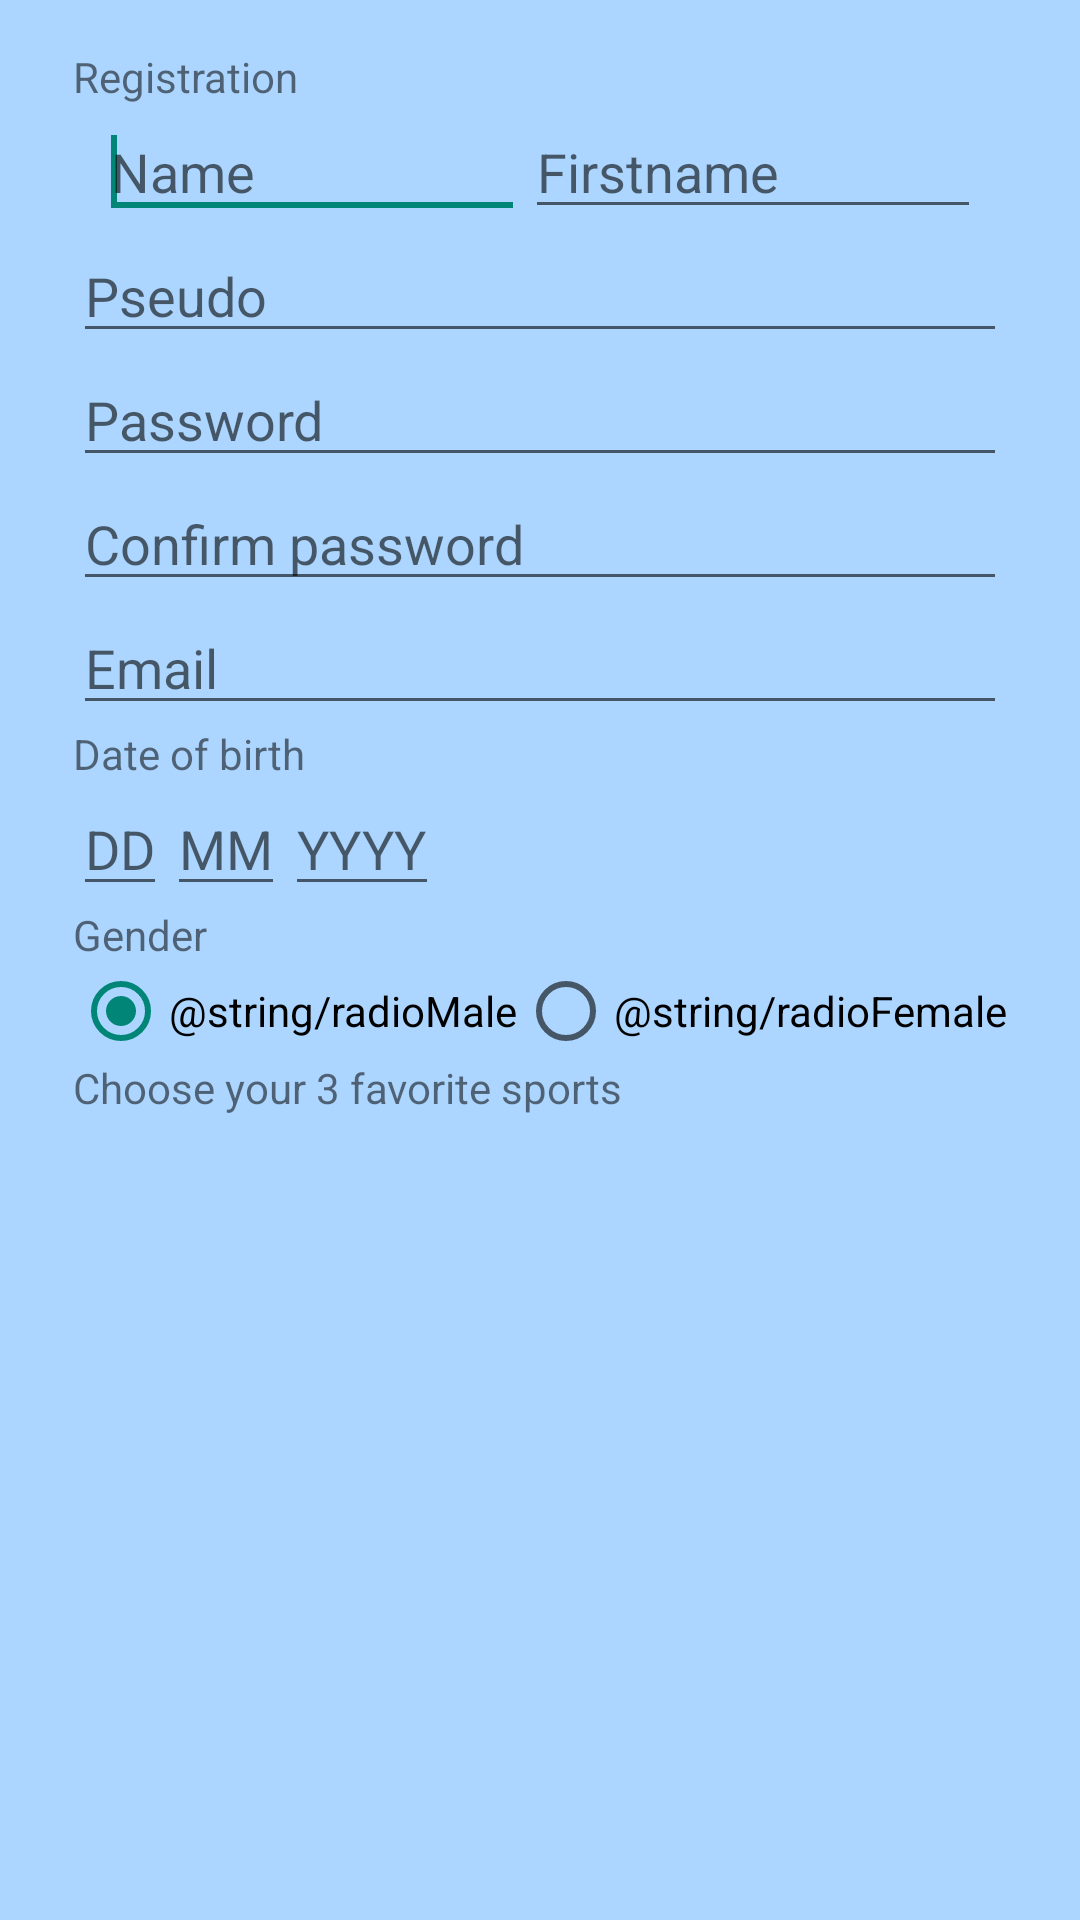

Write the Android layout XML for this screen, with the resource values it uses.
<!-- AndroidManifest.xml: application theme AppTheme -->
<!-- res/layout/activity_inscription.xml -->
<RelativeLayout xmlns:android="http://schemas.android.com/apk/res/android"
    xmlns:tools="http://schemas.android.com/tools"
    android:layout_width="match_parent"
    android:layout_height="match_parent"
    android:paddingBottom="@dimen/activity_vertical_margin"
    android:paddingLeft="@dimen/activity_horizontal_margin"
    android:paddingRight="@dimen/activity_horizontal_margin"
    android:paddingTop="@dimen/activity_vertical_margin"
    android:background="#ACD6FF"
    tools:context="com.example.testunprojet.Inscription" >

	<LinearLayout
	    android:layout_width="wrap_content"
	    android:layout_height="match_parent"
	    android:layout_centerHorizontal="true"
	    android:layout_centerVertical="true"
	    android:orientation="vertical" >

	    <TextView
	        android:layout_width="wrap_content"
	        android:layout_height="wrap_content"
	        android:text="@string/inscr" />

	    <LinearLayout
	        android:layout_width="wrap_content"
	        android:layout_height="wrap_content"
	        android:layout_gravity="center_horizontal"
	        android:orientation="horizontal" >

	        <EditText
	            android:id="@+id/nameE"
	            android:layout_width="142dp"
	            android:layout_height="wrap_content"
	            android:hint="@string/name"
	            android:inputType="textPersonName" >

	            <requestFocus />
	        </EditText>

	        <EditText
	            android:id="@+id/firstnameE"
	            android:layout_width="152dp"
	            android:layout_height="wrap_content"
	            android:hint="@string/firstname"
	            android:inputType="textPersonName" />
	    </LinearLayout>

	    <EditText
	        android:id="@+id/pseudoE"
	        android:layout_width="match_parent"
	        android:layout_height="wrap_content"
	        android:hint="@string/pseudo"
	        android:inputType="textPersonName" />

	    <EditText
	        android:id="@+id/passE"
	        android:layout_width="match_parent"
	        android:layout_height="wrap_content"
	        android:hint="@string/password"
	        android:inputType="textPassword" />

	    <EditText
	        android:id="@+id/confPassE"
	        android:layout_width="match_parent"
	        android:layout_height="wrap_content"
	        android:hint="@string/confPass"
	        android:inputType="textPassword" />

	    <EditText
	        android:id="@+id/adrEmail"
	        android:layout_width="match_parent"
	        android:layout_height="wrap_content"
	        android:hint="@string/email"
	        android:inputType="textEmailAddress" />

	    <TextView
	        android:layout_width="wrap_content"
	        android:layout_height="wrap_content"
	        android:text="@string/naiss" />

	    <LinearLayout
	        android:layout_width="wrap_content"
	        android:layout_height="wrap_content"
	        android:orientation="horizontal" >

	        <EditText
	            android:id="@+id/ddE"
	            android:layout_width="wrap_content"
	            android:layout_height="wrap_content"
	            android:hint="@string/day"
	            android:inputType="number" />

	        <EditText
	            android:id="@+id/mmE"
	            android:layout_width="wrap_content"
	            android:layout_height="wrap_content"
	            android:hint="@string/month"
	            android:inputType="number" />

	        <EditText
	            android:id="@+id/yyyyE"
	            android:layout_width="wrap_content"
	            android:layout_height="wrap_content"
	            android:hint="@string/year"
	            android:inputType="number" />
	    </LinearLayout>

	    <TextView
	        android:layout_width="wrap_content"
	        android:layout_height="wrap_content"
	        android:text="@string/gender" />

	    <RadioGroup
	        android:id="@+id/radioGender"
	        android:layout_width="wrap_content"
	        android:layout_height="wrap_content"
	        android:orientation="horizontal"
	        android:checkedButton="@+id/radioMale" >

	            <RadioButton
	                android:id="@+id/radioMale"
	                android:layout_width="wrap_content"
	                android:layout_height="wrap_content"
	                android:checked="true"
	                android:text="@string/radioMale" />

	            <RadioButton
	                android:id="@+id/radioFemale"
	                android:layout_width="wrap_content"
	                android:layout_height="wrap_content"
	                android:text="@string/radioFemale" />
	    </RadioGroup>
	    
	    <TextView
	        android:layout_width="wrap_content"
	        android:layout_height="wrap_content"
	        android:text="@string/choosesport" />

	</LinearLayout>

</RelativeLayout>
<!-- resources referenced by this layout -->
<resources>
  <dimen name="activity_horizontal_margin">16dp</dimen>
  <dimen name="activity_vertical_margin">16dp</dimen>
  <string name="choosesport">Choose your 3 favorite sports</string>
  <string name="confPass">Confirm password</string>
  <string name="day">DD</string>
  <string name="email">Email</string>
  <string name="firstname">Firstname</string>
  <string name="gender">Gender</string>
  <string name="inscr">Registration</string>
  <string name="month">MM</string>
  <string name="naiss">Date of birth</string>
  <string name="name">Name</string>
  <string name="password">Password</string>
  <string name="pseudo">Pseudo</string>
  <string name="year">YYYY</string>
  <style name="AppTheme" parent="AppBaseTheme">
          
      </style>
  <style name="AppBaseTheme" parent="Theme.AppCompat.Light">
          
      </style>
</resources>
